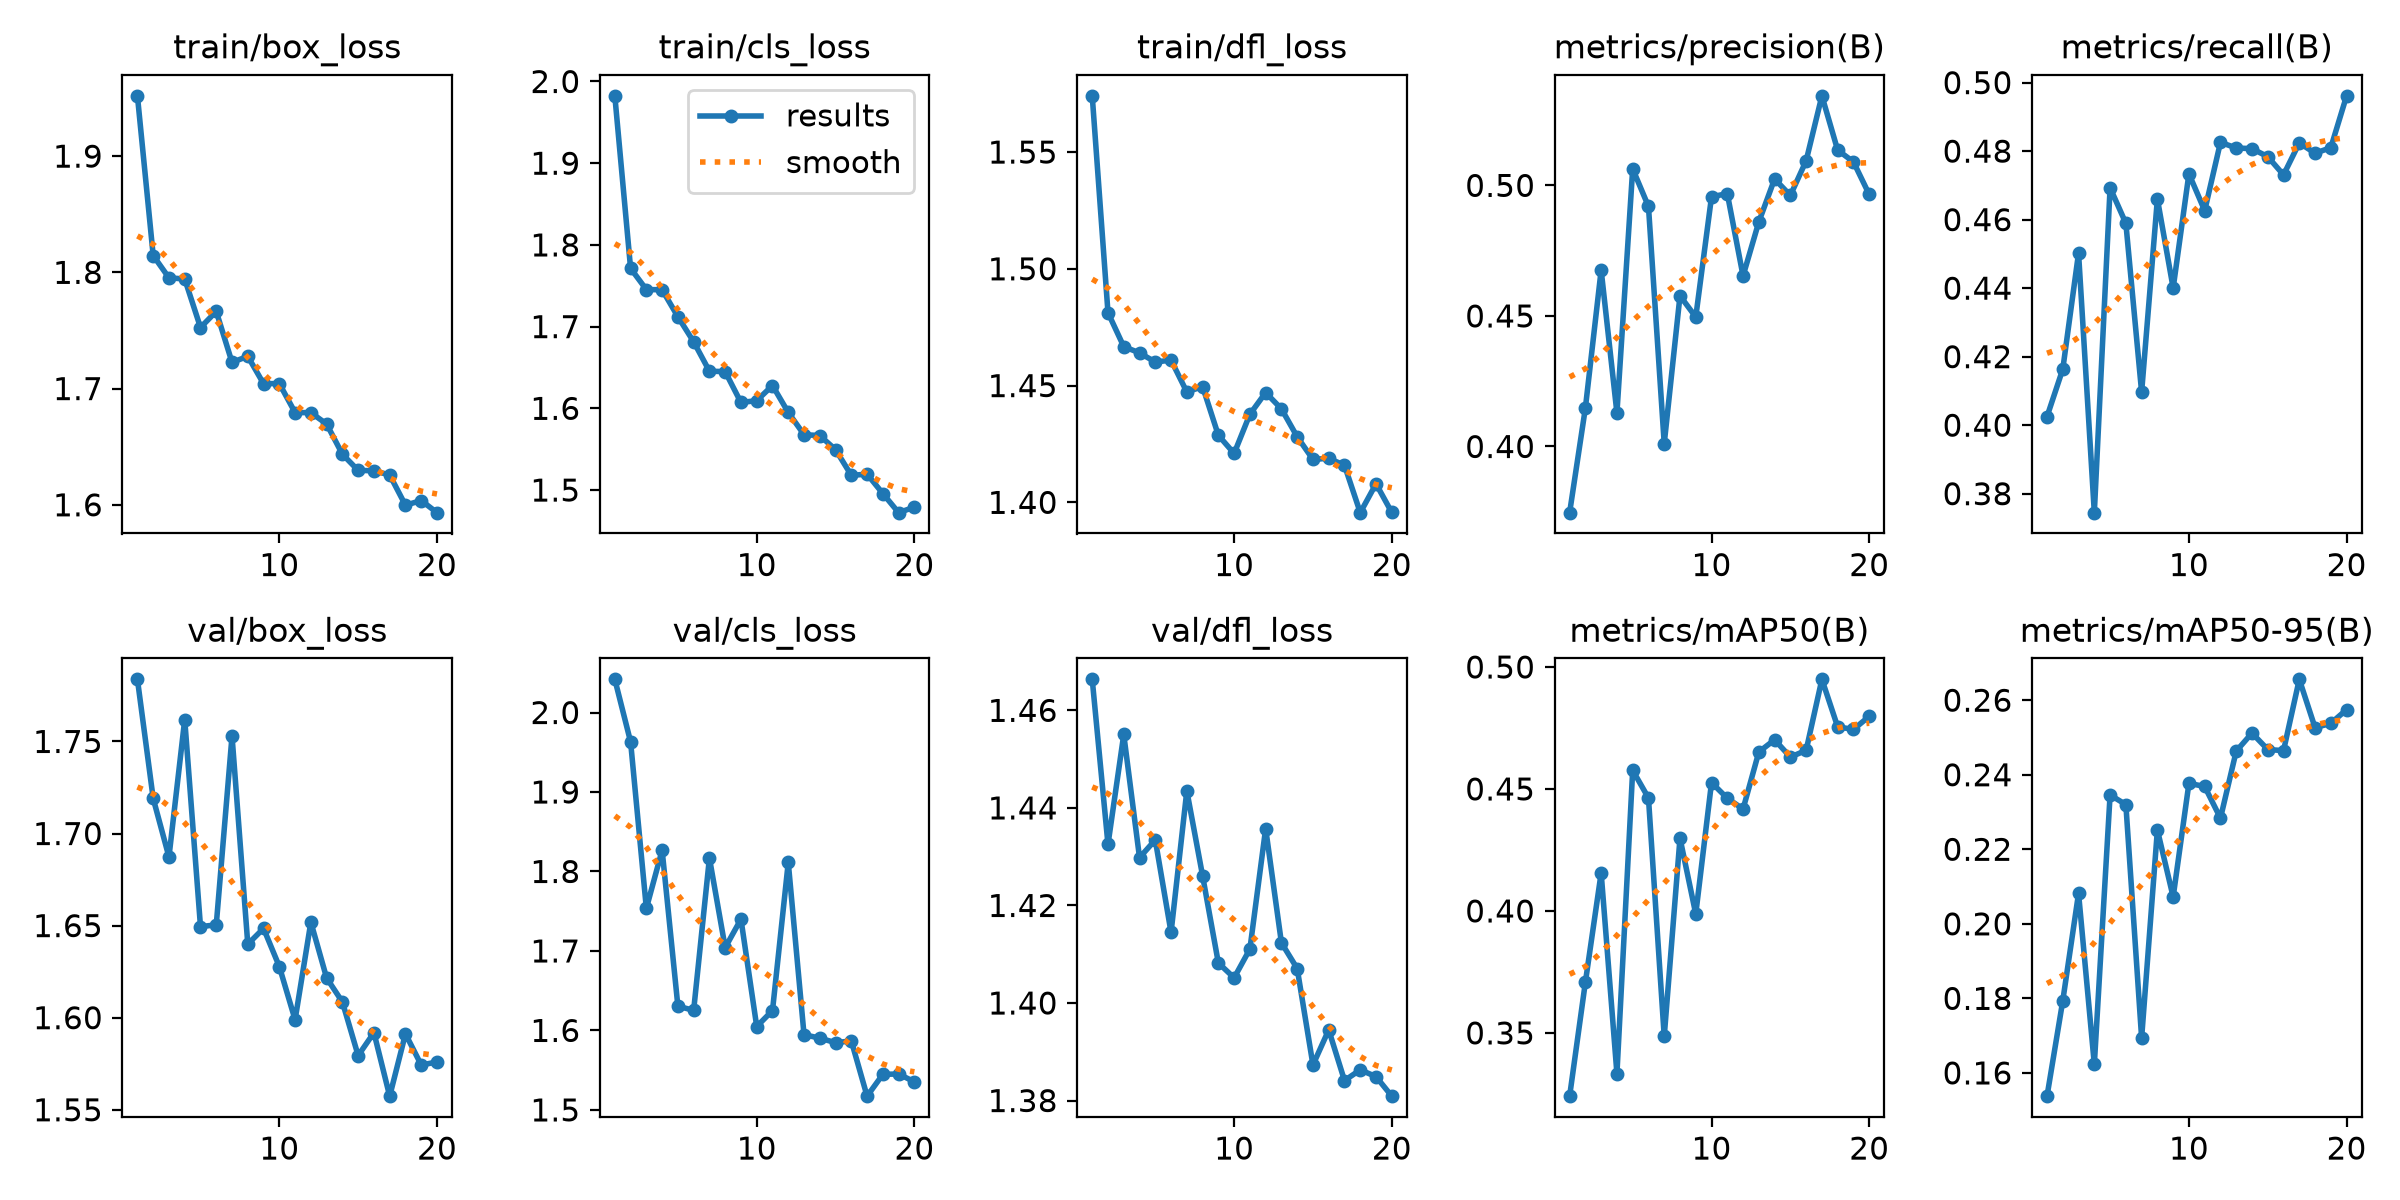

The table this chart was drawn from, first rows:
epoch, time, train/box_loss, train/cls_loss, train/dfl_loss, metrics/precision(B), metrics/recall(B), metrics/mAP50(B), metrics/mAP50-95(B), val/box_loss, val/cls_loss, val/dfl_loss, lr/pg0, lr/pg1, lr/pg2
1, 479.4, 1.952, 1.982, 1.574, 0.3747, 0.4025, 0.3241, 0.1538, 1.784, 2.042, 1.466, 0.0006633, 0.0006633, 0.0006633
2, 978.4, 1.814, 1.771, 1.481, 0.4148, 0.4164, 0.3708, 0.1794, 1.719, 1.963, 1.433, 0.001264, 0.001264, 0.001264
3, 1445, 1.795, 1.745, 1.467, 0.4676, 0.4502, 0.4156, 0.2082, 1.687, 1.754, 1.455, 0.001799, 0.001799, 0.001799
4, 1948, 1.794, 1.745, 1.464, 0.4129, 0.3745, 0.3333, 0.1623, 1.762, 1.827, 1.43, 0.001703, 0.001703, 0.001703
5, 2399, 1.753, 1.712, 1.46, 0.5063, 0.4693, 0.4576, 0.2346, 1.649, 1.63, 1.433, 0.001604, 0.001604, 0.001604
6, 2861, 1.766, 1.681, 1.461, 0.4919, 0.4589, 0.4463, 0.232, 1.65, 1.625, 1.414, 0.001505, 0.001505, 0.001505
7, 3329, 1.723, 1.645, 1.447, 0.4011, 0.4097, 0.3486, 0.1694, 1.753, 1.817, 1.444, 0.001406, 0.001406, 0.001406
8, 3783, 1.728, 1.645, 1.45, 0.4577, 0.466, 0.4298, 0.2252, 1.64, 1.704, 1.426, 0.001307, 0.001307, 0.001307
9, 4240, 1.704, 1.607, 1.429, 0.4496, 0.44, 0.3987, 0.2072, 1.648, 1.74, 1.408, 0.001208, 0.001208, 0.001208
10, 4728, 1.704, 1.609, 1.421, 0.4956, 0.4734, 0.4526, 0.2377, 1.628, 1.605, 1.405, 0.001109, 0.001109, 0.001109
11, 5208, 1.679, 1.628, 1.438, 0.4969, 0.4626, 0.4462, 0.2369, 1.599, 1.625, 1.411, 0.00101, 0.00101, 0.00101
12, 5645, 1.679, 1.595, 1.447, 0.4653, 0.4826, 0.4418, 0.2283, 1.652, 1.811, 1.436, 0.000911, 0.000911, 0.000911
13, 6082, 1.67, 1.568, 1.44, 0.486, 0.4809, 0.4652, 0.2463, 1.622, 1.595, 1.412, 0.000812, 0.000812, 0.000812
14, 6521, 1.644, 1.567, 1.428, 0.5025, 0.4807, 0.4702, 0.2512, 1.609, 1.59, 1.407, 0.000713, 0.000713, 0.000713
15, 6963, 1.63, 1.549, 1.418, 0.4962, 0.4784, 0.4631, 0.2468, 1.579, 1.585, 1.387, 0.000614, 0.000614, 0.000614
16, 7405, 1.629, 1.518, 1.419, 0.5094, 0.4731, 0.4658, 0.2465, 1.592, 1.587, 1.394, 0.000515, 0.000515, 0.000515
17, 7842, 1.626, 1.519, 1.416, 0.5343, 0.4824, 0.4949, 0.2656, 1.557, 1.517, 1.384, 0.000416, 0.000416, 0.000416
18, 8281, 1.6, 1.496, 1.396, 0.5135, 0.4794, 0.4755, 0.2526, 1.591, 1.545, 1.386, 0.000317, 0.000317, 0.000317
19, 8744, 1.604, 1.472, 1.408, 0.509, 0.481, 0.4744, 0.2538, 1.574, 1.545, 1.385, 0.000218, 0.000218, 0.000218
20, 9179, 1.593, 1.479, 1.396, 0.4965, 0.4961, 0.4798, 0.2575, 1.576, 1.535, 1.381, 0.000119, 0.000119, 0.000119
